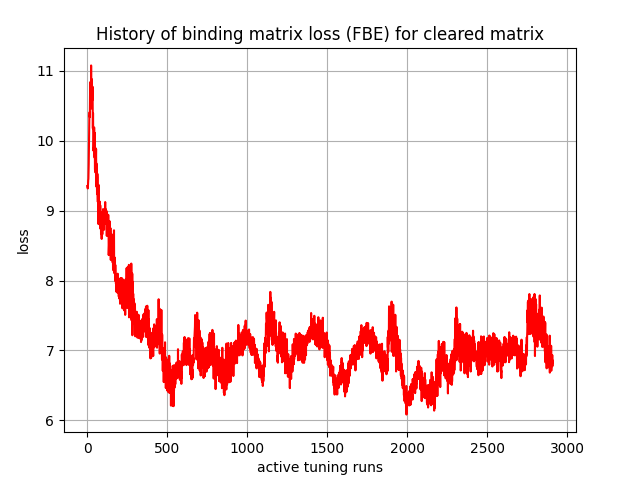

The table this chart was drawn from, first rows:
, 0
0, 9.353
1, 9.342
2, 9.325
3, 9.318
4, 9.341
5, 9.39
6, 9.441
7, 9.452
8, 9.539
9, 9.662
10, 9.835
11, 10.04
12, 10.11
13, 10.35
14, 10.36
15, 10.41
16, 10.34
17, 10.57
18, 10.84
19, 10.68
20, 10.82
21, 10.52
22, 10.57
23, 10.46
24, 11.08
25, 10.52
26, 10.61
27, 10.78
28, 10.88
29, 10.72
30, 10.57
31, 10.72
32, 10.59
33, 10.77
34, 10.37
35, 10.18
36, 10.4
37, 10.14
38, 9.86
39, 9.894
40, 9.89
41, 9.894
42, 10.03
43, 10.19
44, 9.83
45, 9.944
46, 9.758
47, 10.11
48, 9.594
49, 9.563
50, 9.856
51, 9.898
52, 9.544
53, 9.608
54, 9.752
55, 9.882
56, 9.522
57, 9.676
58, 9.341
59, 9.591
... 2,850 more rows
